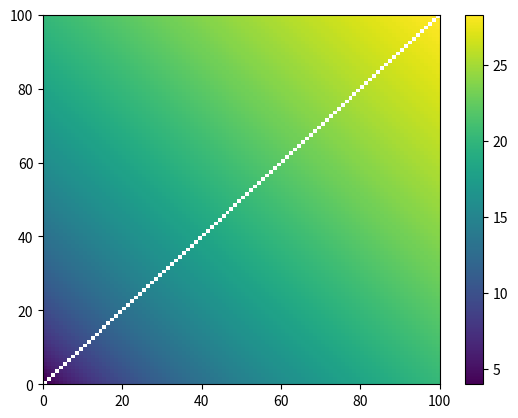
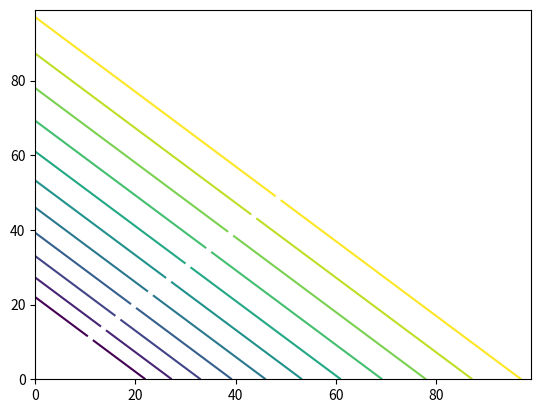
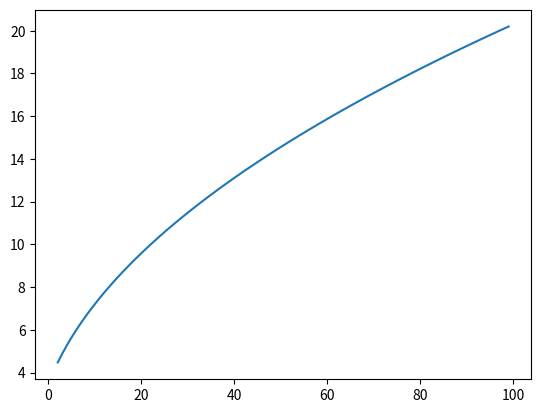

Write the Python code that produced these figures, in order.
from __future__ import division
from math import pi, sqrt
import numpy as np

def distance_matrix(n, entry):
    'Distance matrix with entries |phi_i - phi_j| for i, j in [0, n).'
    Z = np.zeros((n, n))
    for i in range(n):
        for j in range(i+1, n):
            Z[i, j] = entry(i, j)
            Z[j, i] = Z[i, j]
    return Z

def eigen_L2(n):
    'L2 distance of Laplacian eigenfunctions.'
    return distance_matrix(n, entry=lambda i, j: sqrt(2))

def eigen_H1(n):
    'H1 distance of Laplacian eigenfunctions.'
    eig = lambda k: (pi/2 + k*pi/2)**2
    return distance_matrix(n, entry=lambda i, j: sqrt(eig(i) + eig(j)))

def shen_L2(n):
    'L2 distance of Shen functions.'
    return distance_matrix(n, entry=lambda i, j: sqrt(
        2/(2*i + 1) + 2/(2*j + 1) + 2/(2*(i+2)+1) + 2/(2*(j+2)+1) +\
                (4/(2*(i+2)+1) if j == i+2 else 0)))

def shen_H1(n):
    'H1 distance of Shen functions.'
    return distance_matrix(n, entry=lambda i, j: sqrt(4*(i+j)+12))

# -----------------------------------------------------------------------------

if __name__ == '__main__':
    import matplotlib.pyplot as plt

    Z = shen_H1(100)
    Z = np.ma.masked_where(abs(Z) < 1E-10, Z)
    # U, V = np.gradient(Z)

    plt.figure()
    plt.pcolor(Z, snap=True)
    plt.colorbar()
    
    # plt.figure()
    # plt.quiver(U, V)

    plt.figure()
    plt.contour(Z, levels=[10, 11, 12, 13, 14, 15, 16, 17, 18, 19, 20])
    #plt.contour(Z, levels=[100, 101, 102, 103])

    ns = np.arange(2, 100)
    distances = np.array([np.min(Z[n, :n]) for n in ns])
    
    plt.figure()
    plt.plot(ns, distances, label='distance')

    plt.show()
